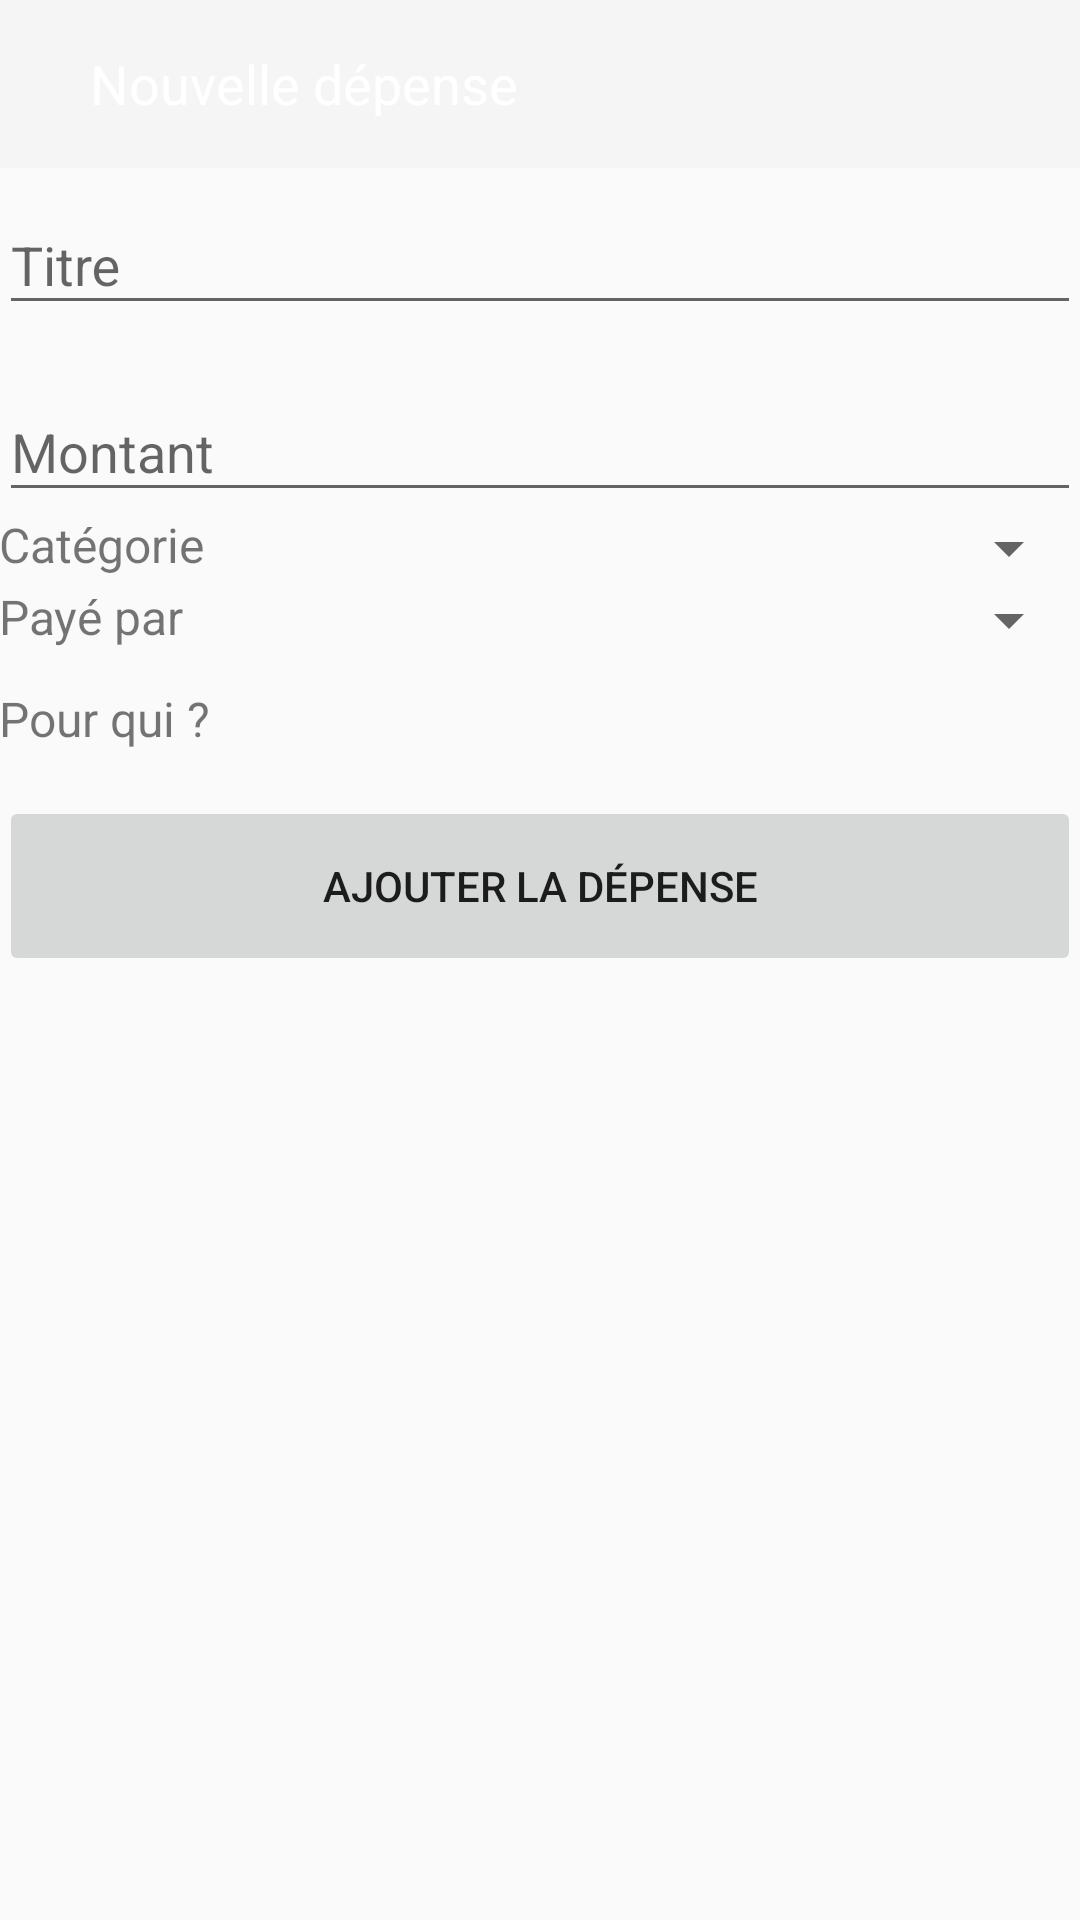

Produce the Android XML layout that renders to this screen, including the resource entries it uses.
<!-- AndroidManifest.xml: application theme AppTheme -->
<!-- res/layout/activity_ajout_depense.xml -->
<?xml version="1.0" encoding="utf-8"?>
<RelativeLayout xmlns:android="http://schemas.android.com/apk/res/android"
    xmlns:app="http://schemas.android.com/apk/res-auto"
    xmlns:tools="http://schemas.android.com/tools"
    android:layout_width="match_parent"
    android:layout_height="wrap_content"
    android:fitsSystemWindows="true"
    tools:context="com.uqac.wesplit.AjoutDepenseActivity"
    android:descendantFocusability="beforeDescendants"
    android:focusableInTouchMode="true">

    <android.support.v7.widget.Toolbar
        android:id="@+id/toolbar_depense"
        android:layout_width="match_parent"
        android:layout_height="?attr/actionBarSize"
        android:background="?attr/colorPrimary"
        android:theme="@style/ThemeOverlay.AppCompat.ActionBar"
        app:popupTheme="@style/ThemeOverlay.AppCompat.Light"
        app:elevation="0dp">

        <ImageButton
            android:id="@+id/btn_depense_retour"
            android:layout_width="wrap_content"
            android:layout_height="wrap_content"
            android:src="@mipmap/ic_arrow_back_white_24dp"
            android:background="@color/colorPrimary"
            />

        <TextView
            android:layout_width="wrap_content"
            android:layout_height="wrap_content"
            android:layout_marginLeft="30dp"
            android:text="Nouvelle dépense"
            android:textColor="@color/white"
            android:textSize="18dp"/>

    </android.support.v7.widget.Toolbar>

    <ScrollView
        android:layout_width="fill_parent"
        android:layout_height="wrap_content"
        android:layout_below="@+id/toolbar_depense"
        android:id="@+id/scrollView2">
        <LinearLayout
            android:layout_width="fill_parent"
            android:layout_height="wrap_content"
            android:gravity="center"
            android:orientation="vertical"
            android:padding="@dimen/activity_horizontal_margin"
            android:paddingBottom="0dp">

        <android.support.design.widget.TextInputLayout
            android:layout_width="match_parent"
            android:layout_height="wrap_content">

            <EditText
                android:id="@+id/depense_titre"
                android:layout_width="fill_parent"
                android:layout_height="wrap_content"
                android:hint="@string/hint_nomdepense"
                android:layout_marginBottom="10dp"
                android:inputType="text" />

        </android.support.design.widget.TextInputLayout>

        <android.support.design.widget.TextInputLayout
            android:layout_width="match_parent"
            android:layout_height="wrap_content">

            <EditText
                android:id="@+id/depense_montant"
                android:layout_width="fill_parent"
                android:layout_height="wrap_content"
                android:layout_marginBottom="0dp"
                android:hint="@string/hint_montant"
                android:inputType="numberDecimal" />

        </android.support.design.widget.TextInputLayout>
        <LinearLayout
            android:layout_width="fill_parent"
            android:layout_height="wrap_content"
            android:orientation="horizontal">
            <TextView
                android:layout_width="wrap_content"
                android:textSize="16dp"
                android:layout_height="wrap_content"
                android:text="Catégorie"
                android:layout_marginRight="20dp"/>
            <Spinner
            android:id="@+id/depense_categorie"
            android:layout_width="fill_parent"
            android:layout_height="wrap_content"/>
        </LinearLayout>
        <LinearLayout
            android:layout_width="fill_parent"
            android:layout_height="wrap_content"
            android:orientation="horizontal">
            <TextView
                android:layout_width="wrap_content"
                android:textSize="16dp"
                android:layout_height="wrap_content"
                android:text="Payé par "
                android:layout_marginRight="27dp"/>
            <Spinner
                android:id="@+id/depense_payepar"
                android:layout_width="fill_parent"
                android:layout_height="wrap_content"
                android:layout_marginBottom="10dp"/>
        </LinearLayout>
        <TextView
            android:layout_width="match_parent"
            android:layout_height="wrap_content"
            android:layout_marginBottom="5dp"
            android:textSize="16dp"
            android:text="Pour qui ?"/>

            <ListView
                android:id="@+id/listview_users_checkbox"
                android:layout_width="match_parent"
                android:layout_height="wrap_content"
                android:divider="@null"
                android:dividerHeight="0dp"
                android:background="@color/white" />

        <Button
            android:id="@+id/btn_ajout_depense"
            android:layout_width="fill_parent"
            android:layout_marginTop="10dip"
            android:layout_height="60dip"
            android:text="@string/btn_ajout_depense"
            android:stateListAnimator="@null" />
        </LinearLayout>
    </ScrollView>

</RelativeLayout>
<!-- resources referenced by this layout -->
<resources>
  <color name="colorPrimary">#00bcd4</color>
  <color name="white">#ffffff</color>
  <string name="btn_ajout_depense">Ajouter la dépense</string>
  <string name="hint_montant">Montant</string>
  <string name="hint_nomdepense">Titre</string>
  <style name="AppTheme" parent="Theme.AppCompat.Light.NoActionBar">
          
          
          
          
      </style>
</resources>
